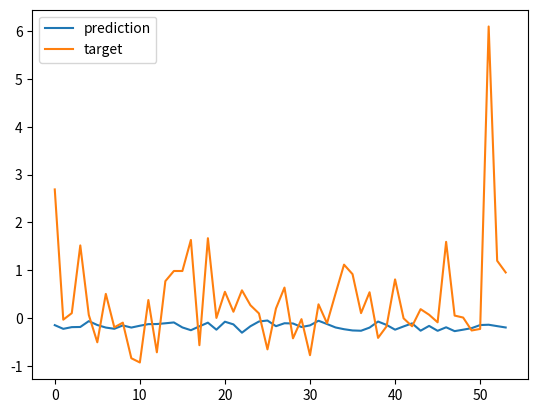

This chart was generated by the following Python code: (Note: this script raises an exception after producing the figure.)
import matplotlib.pyplot as plt

l1 = \
[(-0.15096438582986593, 2.68888336424278), (-0.2282613655552268, -0.03636127524187494), (-0.19242854323238134, 0.10002987905479344), (-0.18915690016001463, 1.517303264130159), (-0.0668008578941226, 0.06264130819889213), (-0.1477942569181323, -0.5097599036329276), (-0.20135000813752413, 0.5033827910594519), (-0.22701777052134275, -0.1967670336730903), (-0.15658221673220396, -0.09857748482930682), (-0.20122460555285215, -0.8434037115621471), (-0.163328112103045, -0.9319057958170887), (-0.12970042880624533, 0.3744983315768511), (-0.12752523180097342, -0.7189088627054887), (-0.11175747495144606, 0.7699327875045279), (-0.09430467616766691, 0.9822043319061996), (-0.19857531879097223, 0.9817479782001197), (-0.25689087342470884, 1.6321988230551623), (-0.17600941937416792, -0.5704262931513064), (-0.09893791284412146, 1.668147964049053), (-0.2456808229908347, 0.0), (-0.07889841217547655, 0.5469257899202619), (-0.13484291266649961, 0.129491117525967), (-0.3085983218625188, 0.5777336337395744), (-0.17330863047391176, 0.2657336540564141), (-0.07436468731611967, 0.09404268386304092), (-0.05399796646088362, -0.6577674429955217), (-0.1726630376651883, 0.1978384287329926), (-0.11116189416497946, 0.6350726835563982), (-0.11591811198741198, -0.4264234634703598), (-0.18985264468938112, -0.025689734417074964), (-0.15601448249071836, -0.7795429198728877), (-0.05859762895852327, 0.2848804585571224), (-0.127537758089602, -0.11190683448593444), (-0.1991405850276351, 0.5085417961910798), (-0.2358273370191455, 1.1148285673289329), (-0.26194637175649405, 0.9158967135012738), (-0.2680472796782851, 0.1009189021875595), (-0.20239257719367743, 0.5373203364569159), (-0.07557214703410864, -0.4175566334081075), (-0.14617859851568937, -0.17615876362043456), (-0.24563369806855917, 0.8064979220465356), (-0.177652551792562, -0.008332036766386249), (-0.1140720909461379, -0.17498735210466132), (-0.2669150708243251,0.18364143243725156), (-0.16661935951560736, 0.06665629413110206), (-0.2693957416340709, -0.09159135302859948), (-0.19568062853068113, 1.592072040813379), (-0.2762844553217292, 0.04922108470547297), (-0.2458180533722043, 0.00819947824544425), (-0.21355568896979094, -0.2624454528418042), (-0.1488602953031659, -0.2301706399901355), (-0.14216171111911535, 6.098039792671178), (-0.17142549622803926, 1.196168457287398), (-0.19961686339229345, 0.9517313852883365)]
l2 = \
[('UP', 'UP'), ('STAY', 'STAY'), ('UP', 'STAY'), ('UP', 'UP'), ('STAY', 'STAY'), ('DOWN', 'DOWN'), ('UP', 'UP'), ('STAY', 'STAY'), ('UP', 'STAY'), ('STAY', 'DOWN'), ('UP', 'DOWN'), ('STAY', 'STAY'), ('UP', 'DOWN'), ('DOWN', 'UP'), ('UP', 'UP'), ('UP', 'UP'), ('UP', 'UP'), ('STAY', 'DOWN'), ('STAY', 'UP'), ('UP', 'STAY'), ('UP', 'UP'), ('STAY', 'STAY'), ('UP', 'UP'), ('UP', 'STAY'), ('UP', 'STAY'), ('STAY', 'DOWN'), ('STAY', 'STAY'), ('UP', 'UP'), ('STAY', 'STAY'), ('STAY', 'STAY'), ('UP', 'DOWN'), ('STAY', 'STAY'), ('STAY', 'STAY'), ('UP', 'UP'), ('UP', 'UP'), ('UP', 'UP'), ('UP', 'STAY'), ('UP', 'UP'), ('UP', 'STAY'), ('STAY','STAY'), ('STAY', 'UP'), ('UP', 'STAY'), ('UP', 'STAY'), ('UP', 'STAY'), ('STAY', 'STAY'), ('UP', 'STAY'), ('STAY', 'UP'), ('STAY', 'STAY'), ('UP', 'STAY'), ('STAY', 'STAY'), ('DOWN', 'STAY'), ('STAY', 'UP'), ('UP', 'UP'), ('UP', 'UP')]
plt.plot(list(range(len(l1))) ,[l[0] for l in l1], label='prediction')
plt.plot(list(range(len(l1))) ,[l[1] for l in l1], label='target')
plt.legend()
# plt.show()
plt.savefig('plots/plot.png')

class2idx = {'DOWN': -1, 'STAY': 0, 'UP': 1}
plt.scatter(list(range(len(l2))), [class2idx[l[0]] for l in l2], label='prediction')
plt.scatter(list(range(len(l2))), [class2idx[l[1]] for l in l2], label='target')

plt.legend()
# plt.show()
